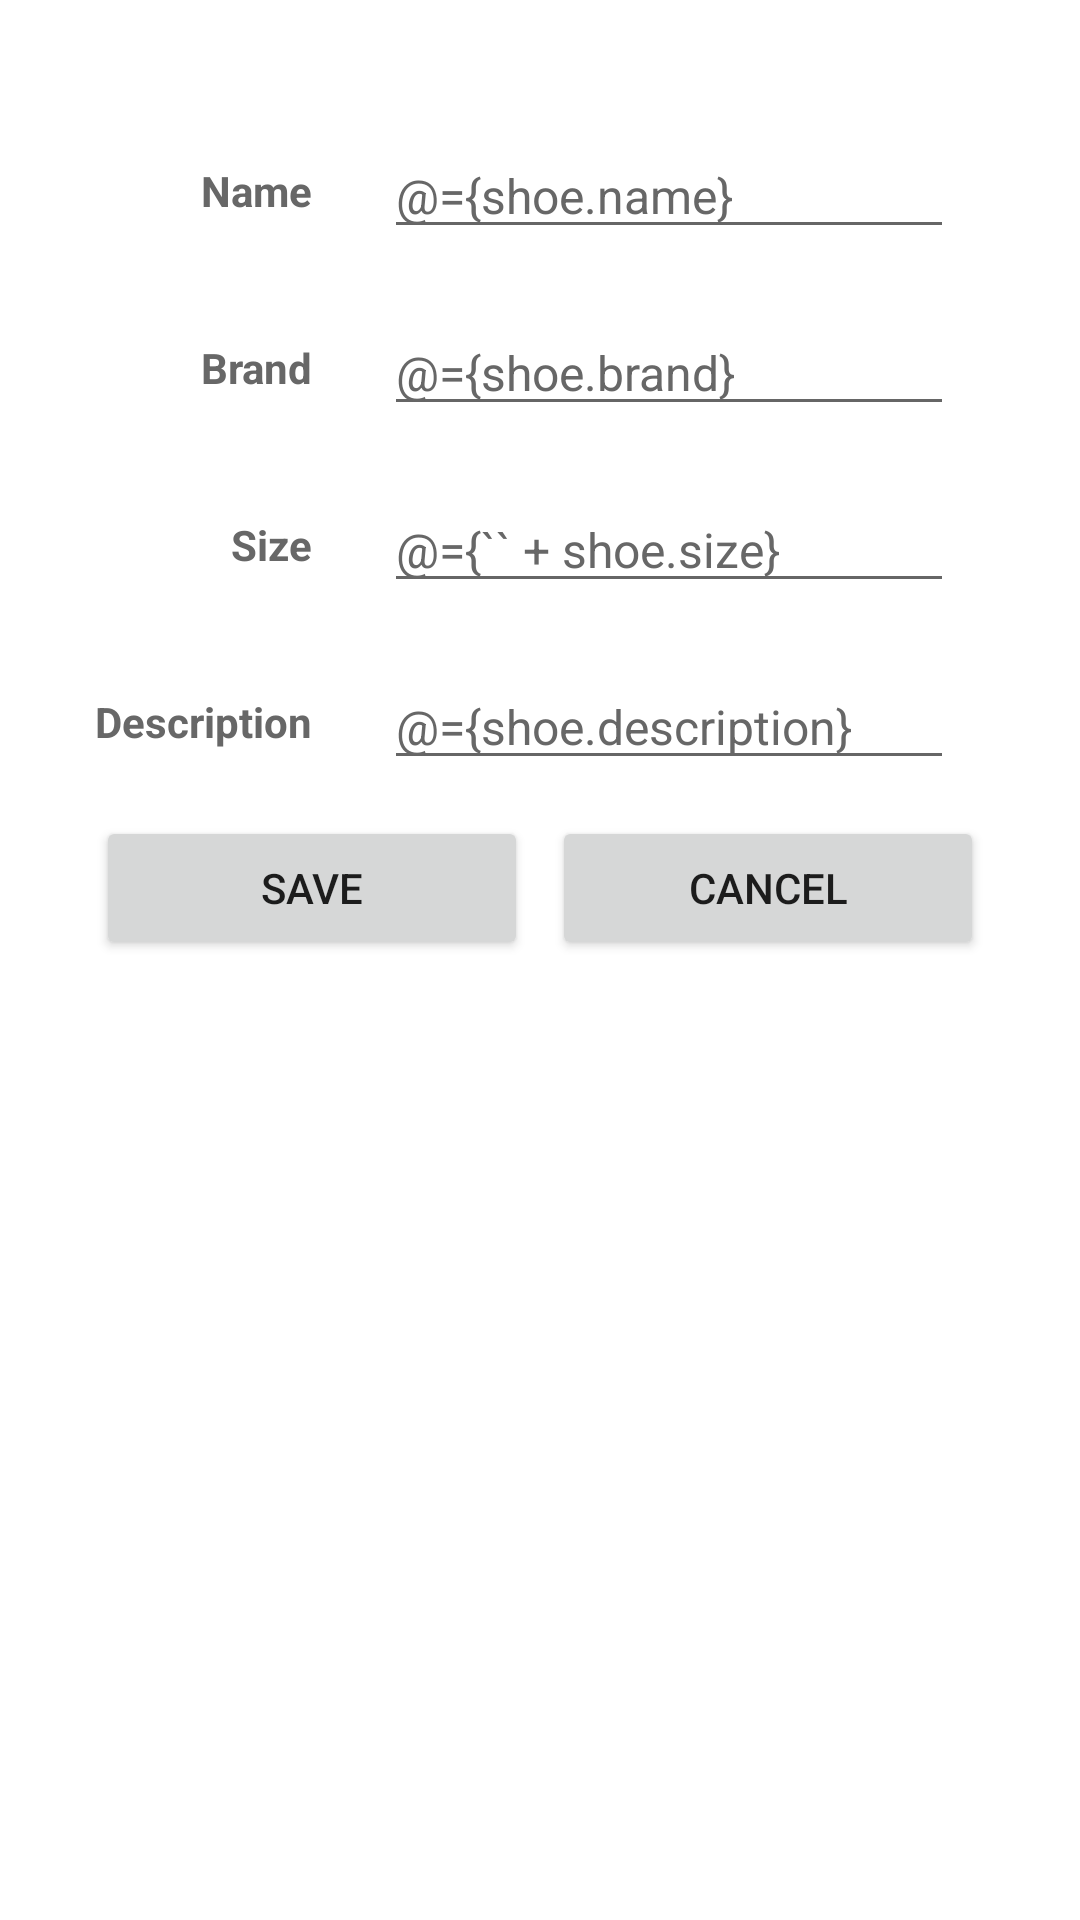

Android layout source for this screen:
<!-- AndroidManifest.xml: application theme Theme.ShoeShop -->
<!-- res/layout/fragment_detail.xml -->
<?xml version="1.0" encoding="utf-8"?>
<layout
    xmlns:android="http://schemas.android.com/apk/res/android"
    xmlns:app="http://schemas.android.com/apk/res-auto"
    xmlns:tools="http://schemas.android.com/tools"
    tools:context=".ui.detail.DetailFragment">

    <data>
        <variable
            name="shoe"
            type="com.gmail.apigeoneer.shoeshop.models.Shoe" />
    </data>

    
    <androidx.constraintlayout.widget.ConstraintLayout
        android:layout_width="match_parent"
        android:layout_height="match_parent"
        android:background="#ffffff">

        <ImageView
            android:id="@+id/back_iv"
            android:layout_width="30dp"
            android:layout_height="30dp"
            android:layout_marginStart="8dp"
            android:layout_marginTop="8dp"
            app:layout_constraintStart_toStartOf="parent"
            app:layout_constraintTop_toTopOf="parent"
            app:srcCompat="@drawable/ic_back" />

        <TextView
            android:id="@+id/shoe_name_tv"
            android:layout_width="0dp"
            android:layout_height="wrap_content"
            android:padding="16dp"
            android:text="@string/name"
            android:textAlignment="viewEnd"
            android:textColor="#676767"
            android:textStyle="bold"
            app:layout_constraintEnd_toStartOf="@+id/guideline"
            app:layout_constraintTop_toBottomOf="@+id/back_iv" />

        <androidx.constraintlayout.widget.Guideline
            android:id="@+id/guideline"
            android:layout_width="wrap_content"
            android:layout_height="wrap_content"
            android:orientation="vertical"
            app:layout_constraintGuide_begin="120dp" />

        <TextView
            android:id="@+id/shoe_brand_tv"
            android:layout_width="wrap_content"
            android:layout_height="wrap_content"
            android:layout_marginTop="8dp"
            android:padding="16dp"
            android:text="@string/brand"
            android:textAlignment="viewEnd"
            android:textColor="#676767"
            android:textStyle="bold"
            app:layout_constraintEnd_toStartOf="@+id/guideline"
            app:layout_constraintTop_toBottomOf="@+id/shoe_name_tv" />

        <EditText
            android:id="@+id/shoe_name_et"
            android:layout_width="wrap_content"
            android:layout_height="wrap_content"
            android:layout_marginStart="8dp"
            android:ems="10"
            android:hint="@string/enter_the_shoe_name"
            android:inputType="textPersonName"
            android:text="@={shoe.name}"
            android:textColor="#676767"
            android:textColorHint="#989898"
            android:textSize="16sp"
            app:layout_constraintBottom_toBottomOf="@+id/shoe_name_tv"
            app:layout_constraintStart_toEndOf="@+id/shoe_name_tv"
            app:layout_constraintTop_toTopOf="@+id/shoe_name_tv" />

        <EditText
            android:id="@+id/shoe_brand_et"
            android:layout_width="wrap_content"
            android:layout_height="wrap_content"
            android:layout_marginStart="8dp"
            android:ems="10"
            android:hint="@string/enter_the_brand_name"
            android:inputType="text"
            android:text="@={shoe.brand}"
            android:textColor="#676767"
            android:textColorHint="#989898"
            android:textSize="16sp"
            app:layout_constraintBottom_toBottomOf="@+id/shoe_brand_tv"
            app:layout_constraintStart_toStartOf="@+id/guideline"
            app:layout_constraintTop_toTopOf="@+id/shoe_brand_tv" />

        <TextView
            android:id="@+id/shoe_size_tv"
            android:layout_width="wrap_content"
            android:layout_height="wrap_content"
            android:layout_marginTop="8dp"
            android:padding="16dp"
            android:text="@string/size"
            android:textColor="#676767"
            android:textStyle="bold"
            app:layout_constraintEnd_toStartOf="@+id/guideline"
            app:layout_constraintTop_toBottomOf="@+id/shoe_brand_tv" />

        <EditText
            android:id="@+id/shoe_size_et"
            android:layout_width="wrap_content"
            android:layout_height="wrap_content"
            android:layout_marginStart="8dp"
            android:ems="10"
            android:hint="@string/enter_a_size"
            android:importantForAutofill="no"
            android:inputType="number"
            android:text="@={`` + shoe.size}"
            android:textColor="#676767"
            android:textColorHint="#989898"
            android:textSize="16sp"
            app:layout_constraintBottom_toBottomOf="@+id/shoe_size_tv"
            app:layout_constraintStart_toStartOf="@+id/guideline"
            app:layout_constraintTop_toTopOf="@+id/shoe_size_tv" />

        <TextView
            android:id="@+id/shoe_desc_tv"
            android:layout_width="wrap_content"
            android:layout_height="wrap_content"
            android:layout_marginTop="8dp"
            android:padding="16dp"
            android:text="@string/description"
            android:textColor="#676767"
            android:textStyle="bold"
            app:layout_constraintEnd_toStartOf="@+id/guideline"
            app:layout_constraintTop_toBottomOf="@+id/shoe_size_tv" />

        <EditText
            android:id="@+id/shoe_desc_et"
            android:layout_width="wrap_content"
            android:layout_height="wrap_content"
            android:layout_marginStart="8dp"
            android:ems="10"
            android:hint="@string/enter_a_short_description"
            android:importantForAutofill="no"
            android:inputType="textMultiLine"
            android:text="@={shoe.description}"
            android:textColor="#676767"
            android:textColorHint="#989898"
            android:textSize="16sp"
            app:layout_constraintBottom_toBottomOf="@+id/shoe_desc_tv"
            app:layout_constraintStart_toStartOf="@+id/guideline"
            app:layout_constraintTop_toTopOf="@+id/shoe_desc_tv" />

        <LinearLayout
            android:layout_width="match_parent"
            android:layout_height="wrap_content"
            android:layout_marginStart="28dp"
            android:layout_marginTop="8dp"
            android:layout_marginEnd="28dp"
            android:orientation="horizontal"
            app:layout_constraintEnd_toEndOf="parent"
            app:layout_constraintHorizontal_bias="0.5"
            app:layout_constraintStart_toStartOf="parent"
            app:layout_constraintTop_toBottomOf="@+id/shoe_desc_et">

            <Button
                android:id="@+id/save_btn"
                android:layout_width="match_parent"
                android:layout_height="wrap_content"
                android:layout_margin="4dp"
                android:layout_weight="1"
                android:text="@string/save" />

            <Button
                android:id="@+id/cancel_btn"
                android:layout_width="match_parent"
                android:layout_height="wrap_content"
                android:layout_margin="4dp"
                android:layout_weight="1"
                android:text="@string/cancel" />
        </LinearLayout>

    </androidx.constraintlayout.widget.ConstraintLayout>
</layout>
<!-- resources referenced by this layout -->
<resources>
  <string name="brand">Brand</string>
  <string name="cancel">cancel</string>
  <string name="description">Description</string>
  <string name="enter_a_short_description">Enter a short description</string>
  <string name="enter_a_size">Enter a size (4 - 12)</string>
  <string name="enter_the_brand_name">Enter the brand name</string>
  <string name="enter_the_shoe_name">Enter the shoe name</string>
  <string name="name">Name</string>
  <string name="save">save</string>
  <string name="size">Size</string>
  <style name="Theme.ShoeShop" parent="Theme.MaterialComponents.DayNight.NoActionBar">
          
          <item name="colorPrimary">@color/purple_500</item>
          <item name="colorPrimaryVariant">@color/purple_700</item>
          <item name="colorOnPrimary">@color/white</item>
          
          <item name="colorSecondary">@color/teal_200</item>
          <item name="colorSecondaryVariant">@color/teal_700</item>
          <item name="colorOnSecondary">@color/black</item>
          
          <item name="android:statusBarColor" tools:targetApi="l">?attr/colorPrimaryVariant</item>
          
      </style>
  <color name="purple_500">#FF6200EE</color>
  <color name="purple_700">#FF3700B3</color>
  <color name="white">#FFFFFFFF</color>
  <color name="teal_200">#FF03DAC5</color>
  <color name="teal_700">#FF018786</color>
  <color name="black">#FF000000</color>
</resources>
